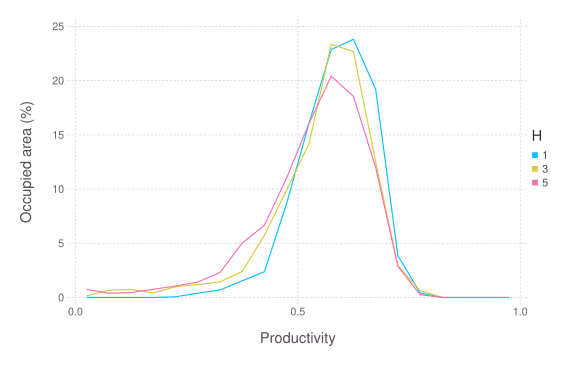

Values plotted in this chart, from the file beside it:
### PARAMETERS VALUE ###
### LATTICESIZE = 49, NVARIETY = 10, NVA…
value; productivity; quality; param
0.025; 0.0002082; 0; 1
0.075; 0.008955; 0.0002082; 1
0.125; 0.006456; 0.000833; 1
0.175; 0.003748; 0.001458; 1
0.225; 0.06685; 0.01937; 1
0.275; 0.4032; 0.06414; 1
0.325; 0.6903; 0.1799; 1
0.375; 1.543; 2.2; 1
0.425; 2.378; 12.3; 1
0.475; 8.691; 31.88; 1
0.525; 16.05; 32.57; 1
0.575; 22.87; 16.42; 1
0.625; 23.81; 3.851; 1
0.675; 19.2; 0.4313; 1
0.725; 3.857; 0.04061; 1
0.775; 0.4179; 0.03894; 1
0.825; 0; 0.004998; 1
0.875; 0; 0; 1
0.925; 0; 0.0004165; 1
0.975; 0; 0; 1
0.025; 0.1468; 0; 3
0.075; 0.6743; 0.0002082; 3
0.125; 0.7466; 0.0006247; 3
0.175; 0.4204; 0.001666; 3
0.225; 0.9958; 0.03811; 3
0.275; 1.19; 0.09225; 3
0.325; 1.442; 0.3307; 3
0.375; 2.4; 2.213; 3
0.425; 5.758; 11.82; 3
0.475; 9.941; 29.6; 3
0.525; 14.18; 34.68; 3
0.575; 23.34; 17.26; 3
0.625; 22.69; 3.383; 3
0.675; 12.51; 0.5112; 3
0.725; 2.923; 0.06227; 3
0.775; 0.6285; 0.009163; 3
0.825; 0.01291; 0.002499; 3
0.875; 0; 0.0002082; 3
0.925; 0; 0; 3
0.975; 0; 0; 3
0.025; 0.7484; 0; 5
0.075; 0.3903; 0.0004165; 5
0.125; 0.4581; 0.01187; 5
0.175; 0.7589; 0.01374; 5
0.225; 1.058; 0.01354; 5
0.275; 1.428; 0.1816; 5
0.325; 2.305; 0.3507; 5
0.375; 5.02; 2.678; 5
0.425; 6.66; 12.87; 5
0.475; 11.05; 30.63; 5
0.525; 16.04; 32.13; 5
0.575; 20.41; 16.94; 5
0.625; 18.55; 3.489; 5
0.675; 11.99; 0.5398; 5
0.725; 2.871; 0.1014; 5
0.775; 0.2609; 0.03603; 5
0.825; 0; 0.01104; 5
0.875; 0; 0.0004165; 5
... 2 more rows
